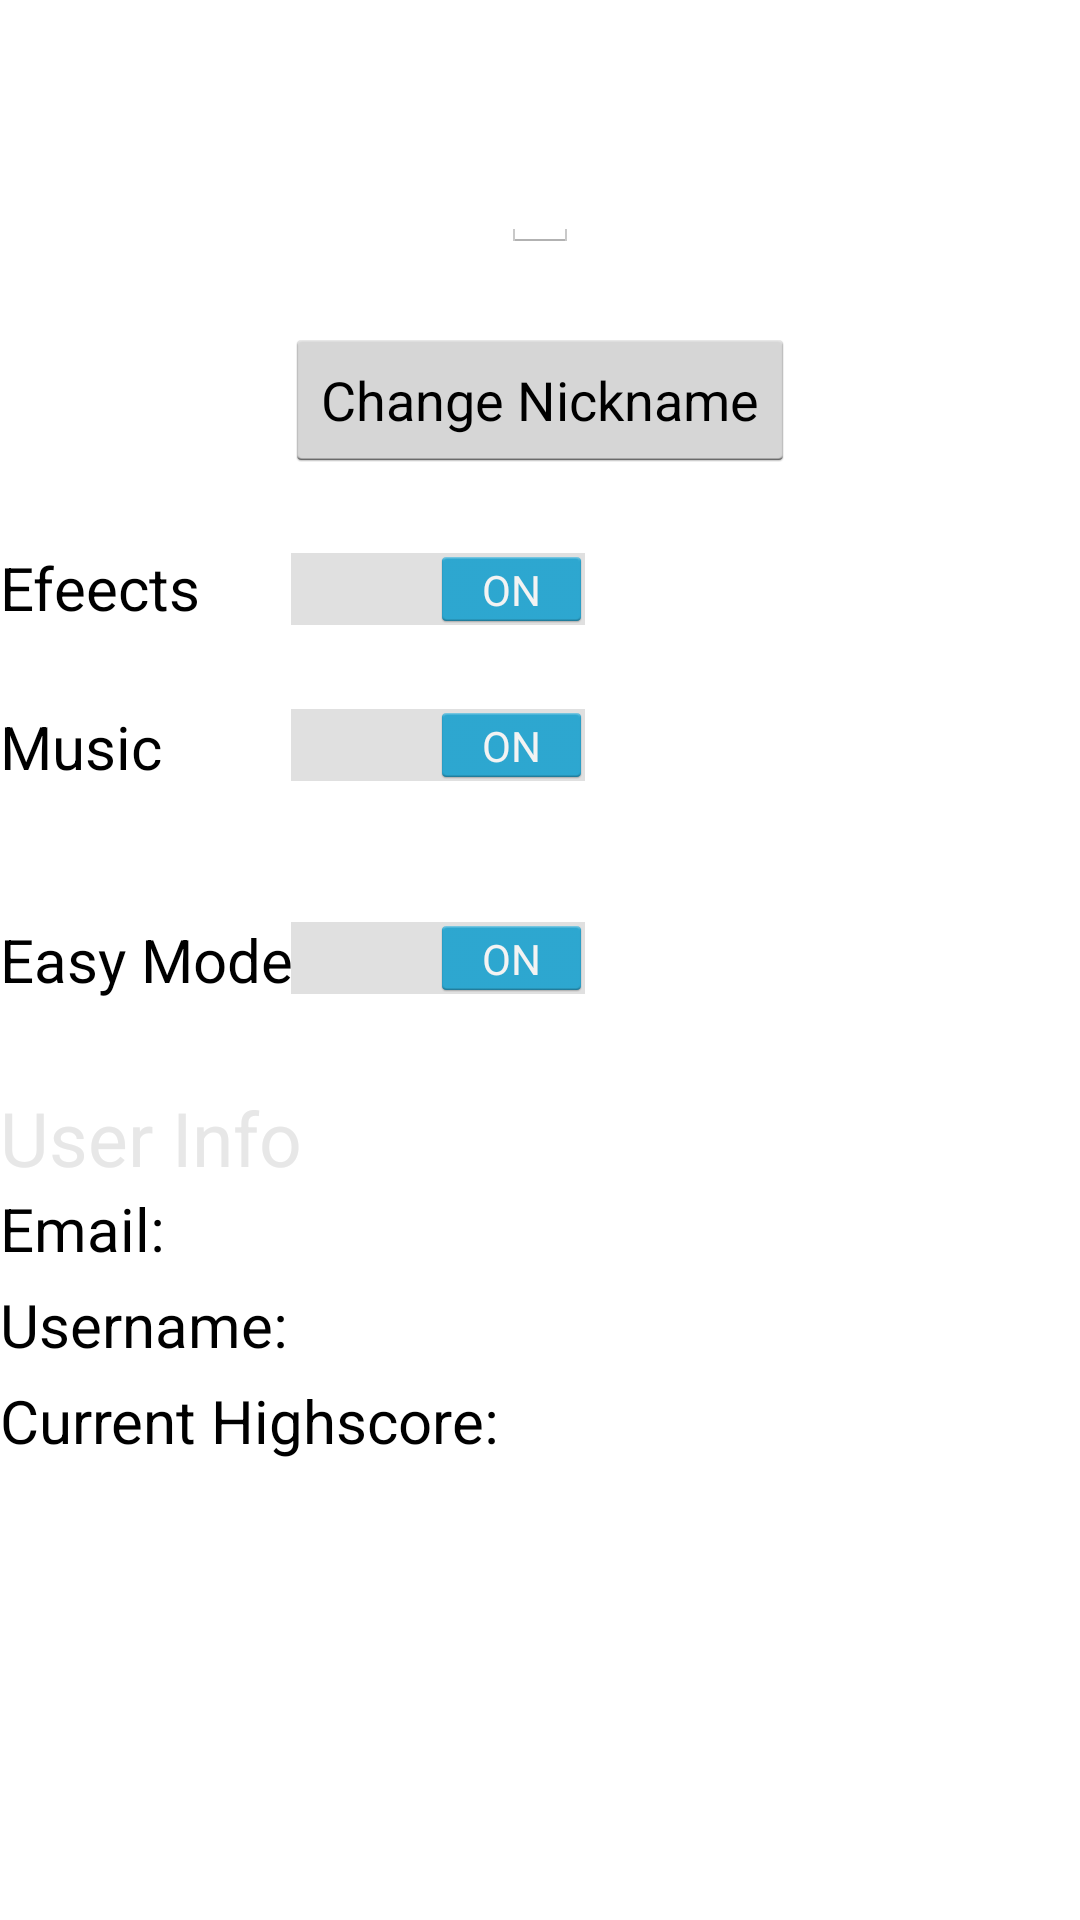

Here is an Android app screen rendered from its layout file. Give the layout XML and the strings, colors and styles it references.
<!-- AndroidManifest.xml: application theme AppTheme -->
<!-- res/layout/setting_screen.xml -->
<?xml version="1.0" encoding="utf-8"?>
<RelativeLayout xmlns:android="http://schemas.android.com/apk/res/android"
    android:layout_width="match_parent"
    android:layout_height="match_parent"
    android:background="@drawable/gradient"
    >


<EditText
        android:id="@+id/setting_nameET"
        android:layout_width="wrap_content"
        android:layout_height="wrap_content"
        android:layout_centerHorizontal="true"
    android:layout_marginTop="45dp"

    />

    <Button
        android:id="@+id/settings_nickname_btn"
        android:layout_width="wrap_content"
        android:layout_height="wrap_content"
        android:layout_below="@id/setting_nameET"
        android:layout_centerHorizontal="true"
        android:layout_marginTop="25dp"
        android:text="@string/ChangeNick"

        />

    <Switch
        android:id="@+id/setting_effects_switch"
        android:layout_width="wrap_content"
        android:layout_height="wrap_content"
        android:layout_alignStart="@+id/setting_music_switch"
        android:layout_alignTop="@+id/textView2"
        android:checked="true" />

    <TextView
        android:id="@+id/textView2"
        android:layout_width="wrap_content"
        android:layout_height="wrap_content"
        android:layout_below="@id/settings_nickname_btn"
        android:layout_marginTop="25dp"
        android:text="@string/Effects"
        android:textColor="#000000"
        android:textSize="20sp" />

    <Switch
        android:id="@+id/setting_music_switch"
        android:layout_width="wrap_content"
        android:layout_height="wrap_content"
        android:layout_alignBottom="@+id/textView"
        android:layout_alignStart="@+id/setting_easymode_switch"
        android:checked="true" />

    <TextView
        android:id="@+id/textView"
        android:layout_width="wrap_content"
        android:layout_height="wrap_content"
        android:layout_below="@id/setting_effects_switch"
        android:layout_marginTop="25sp"
        android:text="@string/Music"
        android:textColor="#000000"
        android:textSize="20sp" />

    <TextView
        android:id="@+id/setting_easymode_tv"
        android:layout_width="wrap_content"
        android:layout_height="wrap_content"
        android:layout_alignParentStart="true"
        android:layout_centerVertical="true"
        android:text="@string/easyMode"
        android:textColor="#000000"
        android:textSize="20sp" />

    <Switch
        android:id="@+id/setting_easymode_switch"
        android:layout_width="wrap_content"
        android:layout_height="wrap_content"
        android:layout_above="@+id/setting_userInfo_tv"
        android:layout_alignStart="@+id/settings_nickname_btn"
        android:checked="true" />

    <TextView
        android:id="@+id/setting_userInfo_tv"
        android:layout_width="wrap_content"
        android:layout_height="wrap_content"
        android:layout_alignParentStart="true"
        android:layout_below="@+id/setting_easymode_tv"
        android:layout_marginTop="29dp"
        android:text="@string/User_Info"
        android:textColor="#e7e7e7"
        android:textSize="25sp" />

    <TextView
        android:id="@+id/setting_email_tv"
        android:layout_width="wrap_content"
        android:layout_height="wrap_content"
        android:layout_alignParentStart="true"
        android:layout_below="@+id/setting_userInfo_tv"
        android:text="@string/email"
        android:textColor="#000000"
        android:textSize="20sp" />

    <TextView
        android:id="@+id/setting_username_tv"
        android:layout_width="wrap_content"
        android:layout_height="wrap_content"
        android:layout_below="@id/setting_email_tv"
        android:layout_marginTop="5dp"
        android:text="@string/username"
        android:textColor="#000000"
        android:textSize="20sp" />

    <TextView
        android:id="@+id/setting_highscore_tv"
        android:layout_width="wrap_content"
        android:layout_height="wrap_content"
        android:layout_below="@id/setting_username_tv"
        android:layout_marginTop="5dp"
        android:text="@string/CurrentHighScore"
        android:textColor="#000000"
        android:textSize="20sp"
        />


</RelativeLayout>
<!-- resources referenced by this layout -->
<resources>
  <string name="ChangeNick">Change Nickname</string>
  <string name="CurrentHighScore">"Current Highscore: "</string>
  <string name="Effects">Efeects</string>
  <string name="Music">Music</string>
  <string name="User_Info">User Info</string>
  <string name="easyMode">Easy Mode</string>
  <string name="email">"Email: "</string>
  <string name="username">"Username: "</string>
  <style name="AppTheme" parent="android:Theme.Holo.Light.DarkActionBar">
          
      </style>
</resources>
